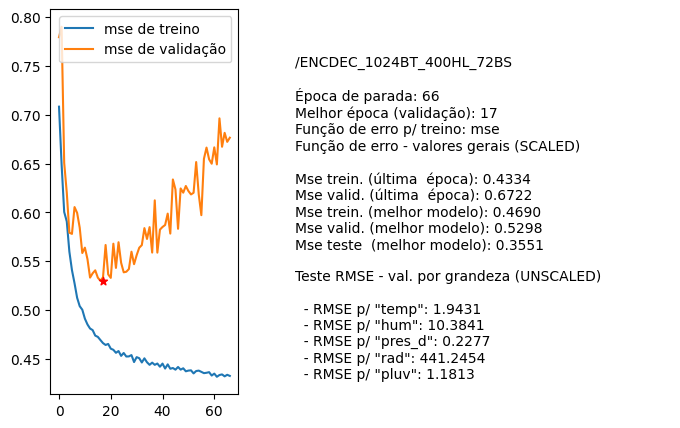

The file beside this chart, header and first rows:
nome, parada, melhorEpoch, erro_treino_parada, erro_valid_parada, erro_treino_melhor, erro_valid_melhor, erro_teste_melhor, rmse_unscaled_por_grandeza
/ENCDEC_1024BT_400HL_72BS, 66, 17, 0.4334, 0.6722, 0.4690, 0.5298, 0.3551, ['1.9431', '10.3841', '0.2277', '441.245…
